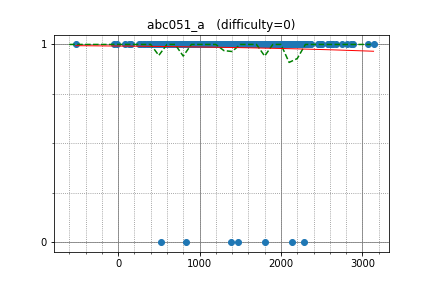

Source data for this figure (header and first rows):
anta, 2886.344985, 1
uwi, 3065, 1
latte0119, 2612, 1
zscoder, 2319, 1
not, 2500, 1
square1001, 2156, 1
kmjp, 2854, 1
Yazaten, 1978, 1
nuip, 2811, 1
TangentDay, 2260, 1
E869120, 2212, 1
fanache99, 2041, 1
DEGwer, 3137, 1
tanzaku, 2325, 1
eukaryo, 2212, 1
irkstepanov, 2296, 1
walkre, 1795, 1
femto16, 2248, 1
kotatsugame, 1769, 1
themoai34, 1908, 1
hirokazu1020, 2084, 1
tossy, 1960, 1
Gear, 1805, 1
nikutto, 2005, 1
btk15049, 2476, 1
kobae964, 2584, 1
rsalesc, 1991, 1
ParanoidAndroid, 1600, 1
pakhandi, 1982, 1
conf, 2129, 1
ukuku09, 1559, 1
addeight, 1821, 1
yurahuna, 2054, 1
ei13333, 2205, 1
rubabredwan, 1548, 1
kazunetakahashi, 2178, 1
chentong, 2124, 1
camypaper, 2580, 1
Tsuta_J, 1496, 1
j_gui0121, 2292, 1
mondatto, 1798, 1
torque, 1523, 1
FF256grhy, 1849, 1
Motarack, 2055, 1
pkMZ75105, 2042, 1
the_art_of_war, 1702, 1
halin, 2116, 1
nanophoto, 1654, 1
yasu89, 1838, 1
Almost10percent, 1168, 1
pkk_tino, 1739, 1
gumfum, 1256, 1
vaibhavjaimini, 1994, 1
tah, 1639, 1
minaminao, 1707, 1
beet, 1926, 1
ltl, 1352, 1
goodbaton, 2461, 1
roto_37, 1649, 1
rogerwa, 1236, 1
rickytheta, 2635, 1
... 392 more rows
